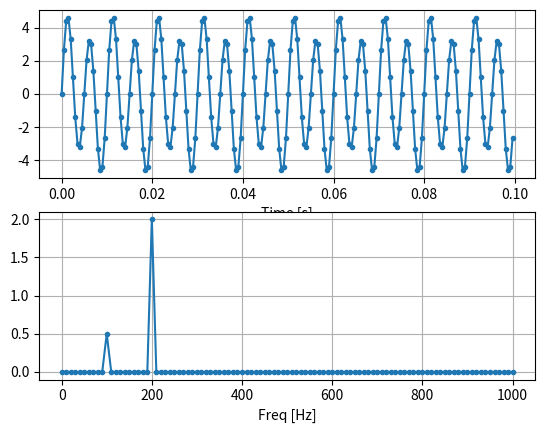

Reproduce this figure in Python.
import numpy as np
import matplotlib.pyplot as plt

# making time signal
fs = 2000
tstep = 1 / fs
f0 = 100

N = int(10 * fs / f0)

t = np.linspace(0, (N-1) * tstep, N)
fstep = fs / N
f = np.linspace(0, (N-1) * fstep, N)

y = 1 * np.sin(2 * np.pi * f0 * t) + 4 * np.sin(2 * np.pi * 2 * f0 * t)

# making spectrogram
X = np.fft.fft(y)
X_mag = np.abs(X) / N

f_plot = f[0:int(N/2+1)]
X_mag_plot = X_mag[0:int(N/2+1)]
X_mag_plot[0] = X_mag_plot[0] / 2

# plot
fig, [ax1, ax2] = plt.subplots(nrows=2, ncols=1)
ax1.plot(t, y, '.-')
ax2.plot(f_plot, X_mag_plot, '.-')
ax1.set_xlabel('Time [s]')
ax2.set_xlabel('Freq [Hz]')
ax1.grid()
ax2.grid()
plt.show()